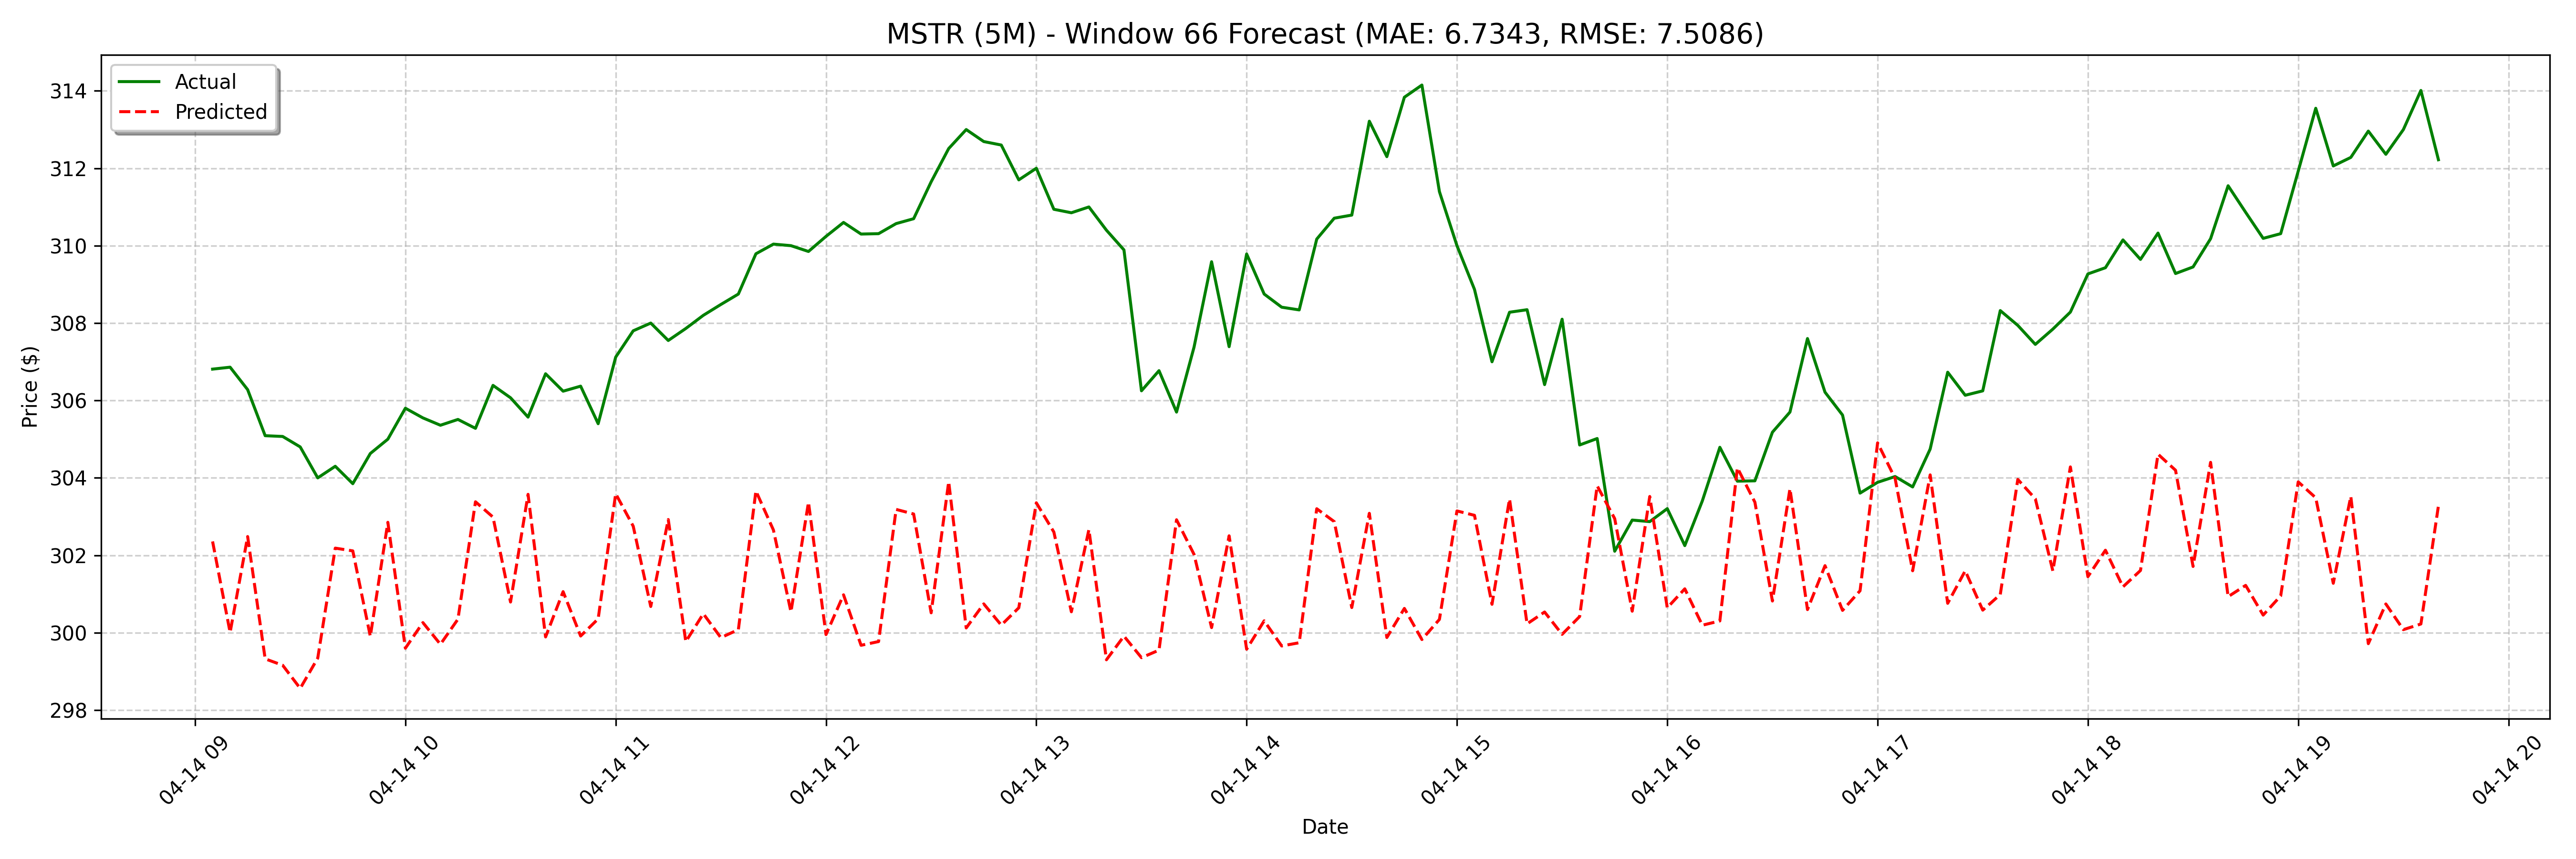

The data file committed next to this chart (first rows):
date, actual, forecast
2025-04-14 09:05:00, 306.8, 302.4
2025-04-14 09:10:00, 306.9, 300
2025-04-14 09:15:00, 306.3, 302.5
2025-04-14 09:20:00, 305.1, 299.3
2025-04-14 09:25:00, 305.1, 299.2
2025-04-14 09:30:00, 304.8, 298.6
2025-04-14 09:35:00, 304.0, 299.3
2025-04-14 09:40:00, 304.3, 302.2
2025-04-14 09:45:00, 303.9, 302.1
2025-04-14 09:50:00, 304.6, 299.9
2025-04-14 09:55:00, 305.0, 302.9
2025-04-14 10:00:00, 305.8, 299.6
2025-04-14 10:05:00, 305.6, 300.3
2025-04-14 10:10:00, 305.4, 299.7
2025-04-14 10:15:00, 305.5, 300.4
2025-04-14 10:20:00, 305.3, 303.4
2025-04-14 10:25:00, 306.4, 303
2025-04-14 10:30:00, 306.1, 300.8
2025-04-14 10:35:00, 305.6, 303.6
2025-04-14 10:40:00, 306.7, 299.9
2025-04-14 10:45:00, 306.2, 301.1
2025-04-14 10:50:00, 306.4, 299.9
2025-04-14 10:55:00, 305.4, 300.4
2025-04-14 11:00:00, 307.1, 303.6
2025-04-14 11:05:00, 307.8, 302.8
2025-04-14 11:10:00, 308.0, 300.7
2025-04-14 11:15:00, 307.6, 302.9
2025-04-14 11:20:00, 307.9, 299.8
2025-04-14 11:25:00, 308.2, 300.5
2025-04-14 11:30:00, 308.5, 299.9
2025-04-14 11:35:00, 308.8, 300.1
2025-04-14 11:40:00, 309.8, 303.7
2025-04-14 11:45:00, 310, 302.7
2025-04-14 11:50:00, 310.0, 300.5
2025-04-14 11:55:00, 309.9, 303.4
2025-04-14 12:00:00, 310.2, 300
2025-04-14 12:05:00, 310.6, 301
2025-04-14 12:10:00, 310.3, 299.7
2025-04-14 12:15:00, 310.3, 299.8
2025-04-14 12:20:00, 310.6, 303.2
2025-04-14 12:25:00, 310.7, 303.1
2025-04-14 12:30:00, 311.7, 300.5
2025-04-14 12:35:00, 312.5, 303.9
2025-04-14 12:40:00, 313.0, 300.1
2025-04-14 12:45:00, 312.7, 300.7
2025-04-14 12:50:00, 312.6, 300.2
2025-04-14 12:55:00, 311.7, 300.6
2025-04-14 13:00:00, 312.0, 303.4
2025-04-14 13:05:00, 310.9, 302.6
2025-04-14 13:10:00, 310.9, 300.5
2025-04-14 13:15:00, 311.0, 302.7
2025-04-14 13:20:00, 310.4, 299.3
2025-04-14 13:25:00, 309.9, 299.9
2025-04-14 13:30:00, 306.2, 299.4
2025-04-14 13:35:00, 306.8, 299.5
2025-04-14 13:40:00, 305.7, 302.9
2025-04-14 13:45:00, 307.4, 302
2025-04-14 13:50:00, 309.6, 300.1
2025-04-14 13:55:00, 307.4, 302.5
2025-04-14 14:00:00, 309.8, 299.6
... 68 more rows
